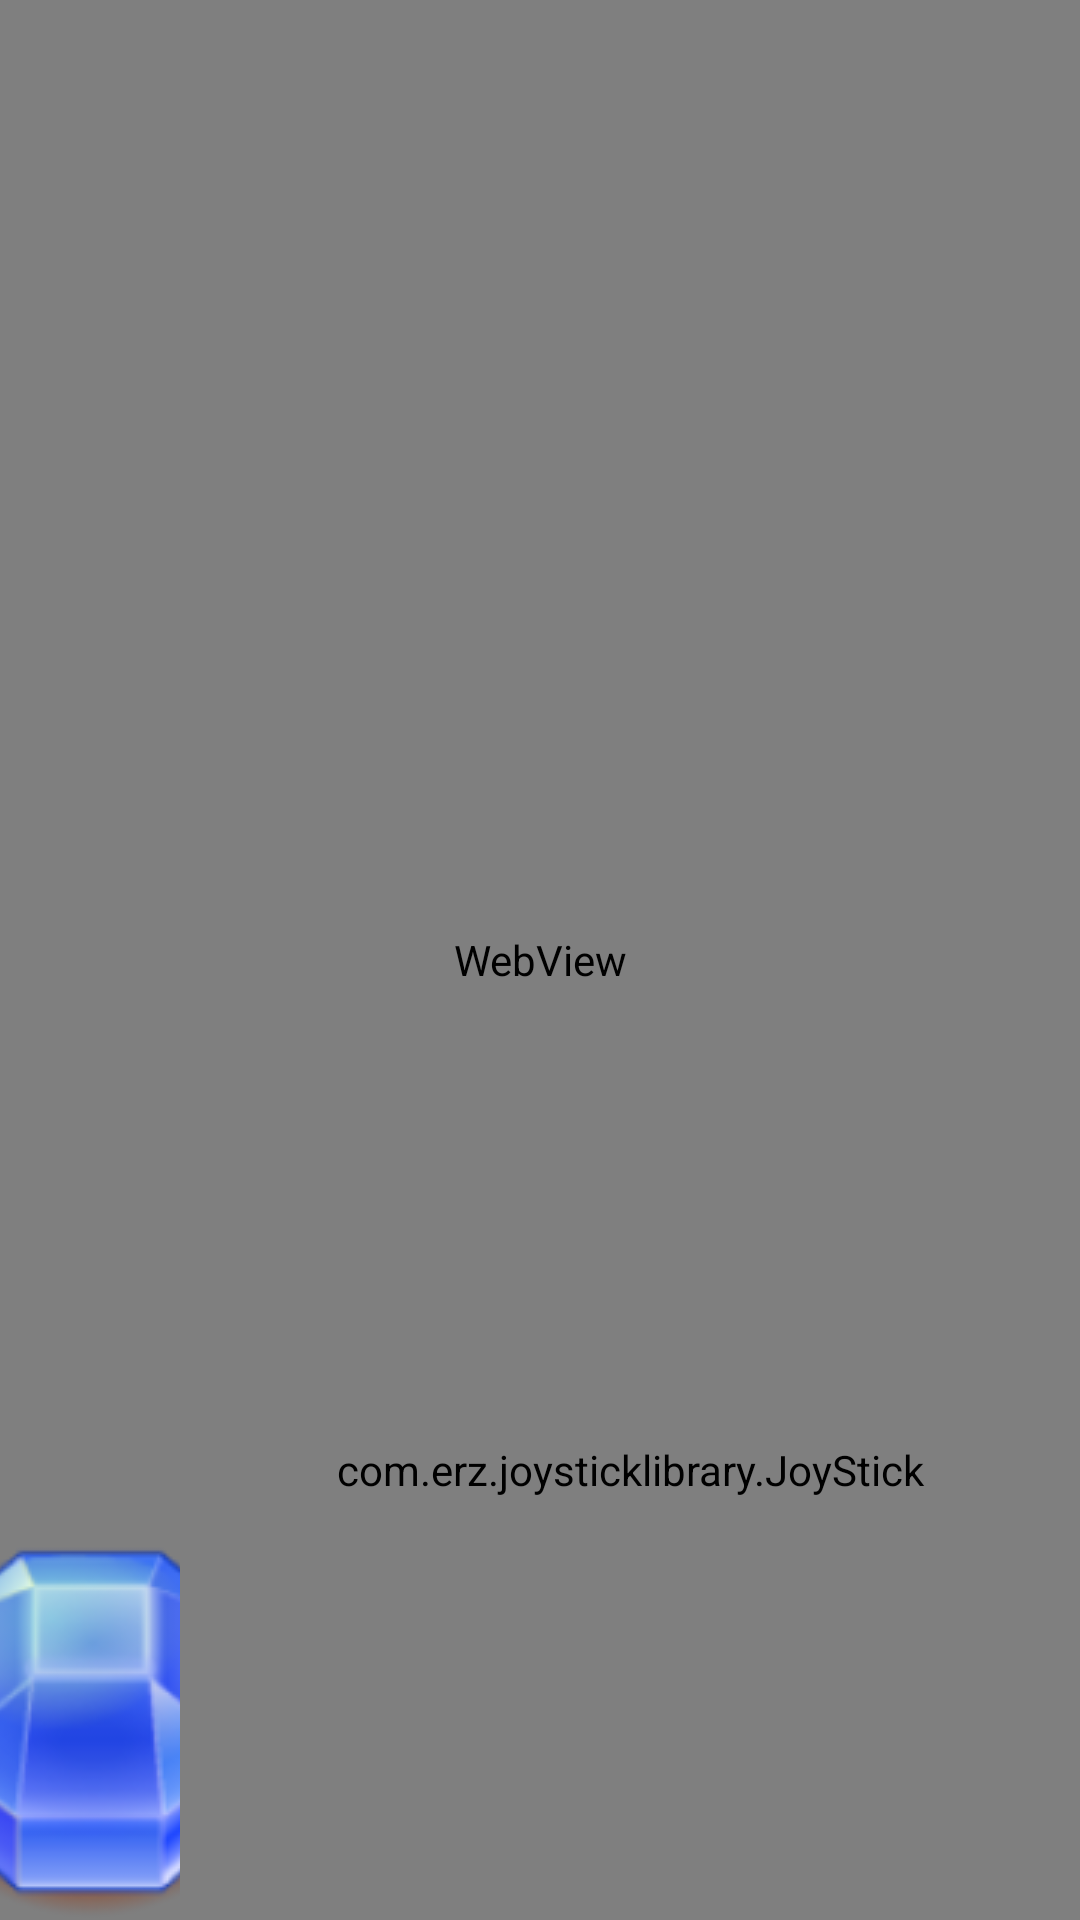

Reconstruct the res/layout file that produces this screen, plus the resources it refers to.
<!-- AndroidManifest.xml: application theme AppTheme -->
<!-- res/layout/activity_main.xml -->
<?xml version="1.0" encoding="utf-8"?>
<androidx.constraintlayout.widget.ConstraintLayout
    xmlns:android="http://schemas.android.com/apk/res/android"
    xmlns:tools="http://schemas.android.com/tools"
    android:layout_width="match_parent"
    android:layout_height="match_parent"
    xmlns:app="http://schemas.android.com/apk/res-auto"
    tools:context=".MainActivity"
    tools:ignore="ContentDescription,RtlHardcoded">

    <com.google.android.material.appbar.AppBarLayout
        android:id="@+id/app_bar"
        android:layout_height="wrap_content"
        android:layout_width="match_parent"
        android:theme="@style/AppTheme.AppBarOverlay"
        app:layout_constraintTop_toTopOf="parent"/>

    <include
        layout="@layout/content_main"
        app:layout_constraintBottom_toTopOf="@id/green_gem_button"
        app:layout_constraintTop_toBottomOf="@id/app_bar"
        app:layout_constraintVertical_bias="0.0"
        tools:layout_editor_absoluteX="0dp"/>

    <ImageButton
        android:id="@+id/green_gem_button"
        android:layout_width="wrap_content"
        android:layout_height="wrap_content"
        android:layout_alignParentTop="true"
        android:layout_alignParentRight="true"
        android:background="@null"
        android:src="@drawable/gem_green"
        app:layout_constraintBottom_toBottomOf="parent"
        app:layout_constraintLeft_toLeftOf="parent"
        app:layout_constraintRight_toLeftOf="@id/blue_gem_button"/>

    <ImageButton
        android:id="@+id/blue_gem_button"
        android:layout_width="wrap_content"
        android:layout_height="wrap_content"
        android:layout_alignParentTop="true"
        android:layout_alignParentRight="true"
        android:background="@null"
        android:src="@drawable/gem_blue"
        app:layout_constraintBottom_toBottomOf="parent"
        app:layout_constraintLeft_toRightOf="@id/green_gem_button"
        app:layout_constraintRight_toLeftOf="@id/orange_gem_button"/>

    <ImageButton
        android:id="@+id/orange_gem_button"
        android:layout_width="wrap_content"
        android:layout_height="wrap_content"
        android:layout_alignParentTop="true"
        android:layout_alignParentRight="true"
        android:src="@drawable/gem_orange"
        android:background="@null"
        app:layout_constraintBottom_toBottomOf="parent"
        app:layout_constraintLeft_toRightOf="@id/blue_gem_button"
        app:layout_constraintRight_toLeftOf="@id/joy_stick"/>

    <com.erz.joysticklibrary.JoyStick
        android:id="@+id/joy_stick"
        android:layout_width="300dp"
        android:layout_height="300dp"
        app:backgroundDrawable="@drawable/pad"
        app:buttonColor="#55ff0000"
        app:buttonDrawable="@drawable/button"
        app:layout_constraintBottom_toBottomOf="parent"
        app:layout_constraintRight_toRightOf="parent"
        app:padColor="#55ffffff"
        app:percentage="25"
        app:stayPut="true"/>

</androidx.constraintlayout.widget.ConstraintLayout>
<!-- res/layout/content_main.xml (included above) -->
<?xml version="1.0" encoding="utf-8"?>
<androidx.constraintlayout.widget.ConstraintLayout
    xmlns:android="http://schemas.android.com/apk/res/android"
    xmlns:tools="http://schemas.android.com/tools"
    xmlns:app="http://schemas.android.com/apk/res-auto"
    android:layout_width="match_parent"
    android:layout_height="match_parent"
    app:layout_behavior="@string/appbar_scrolling_view_behavior"
    tools:showIn="@layout/activity_main"
    tools:context=".MainActivity"
    android:id="@+id/content_main">

    <WebView
        android:id="@+id/webview"
        android:layout_width="match_parent"
        android:layout_height="match_parent"
        />

</androidx.constraintlayout.widget.ConstraintLayout>
<!-- resources referenced by this layout -->
<resources>
  <!-- drawable gem_blue: png bitmap (drawable, 17835 bytes) -->
  <!-- drawable gem_green: png bitmap (drawable, 19422 bytes) -->
  <!-- drawable gem_orange: png bitmap (drawable, 16865 bytes) -->
  <style name="AppTheme.AppBarOverlay" parent="ThemeOverlay.AppCompat.Dark.ActionBar" />
  <style name="AppTheme" parent="Theme.AppCompat">
          
          <item name="colorPrimary">@color/colorPrimary</item>
          <item name="colorPrimaryDark">@color/colorPrimaryDark</item>
          <item name="colorAccent">@color/colorAccent</item>
      </style>
  <color name="colorPrimary">#009688</color>
  <color name="colorPrimaryDark">#80009688</color>
  <color name="colorAccent">#F65353</color>
</resources>
